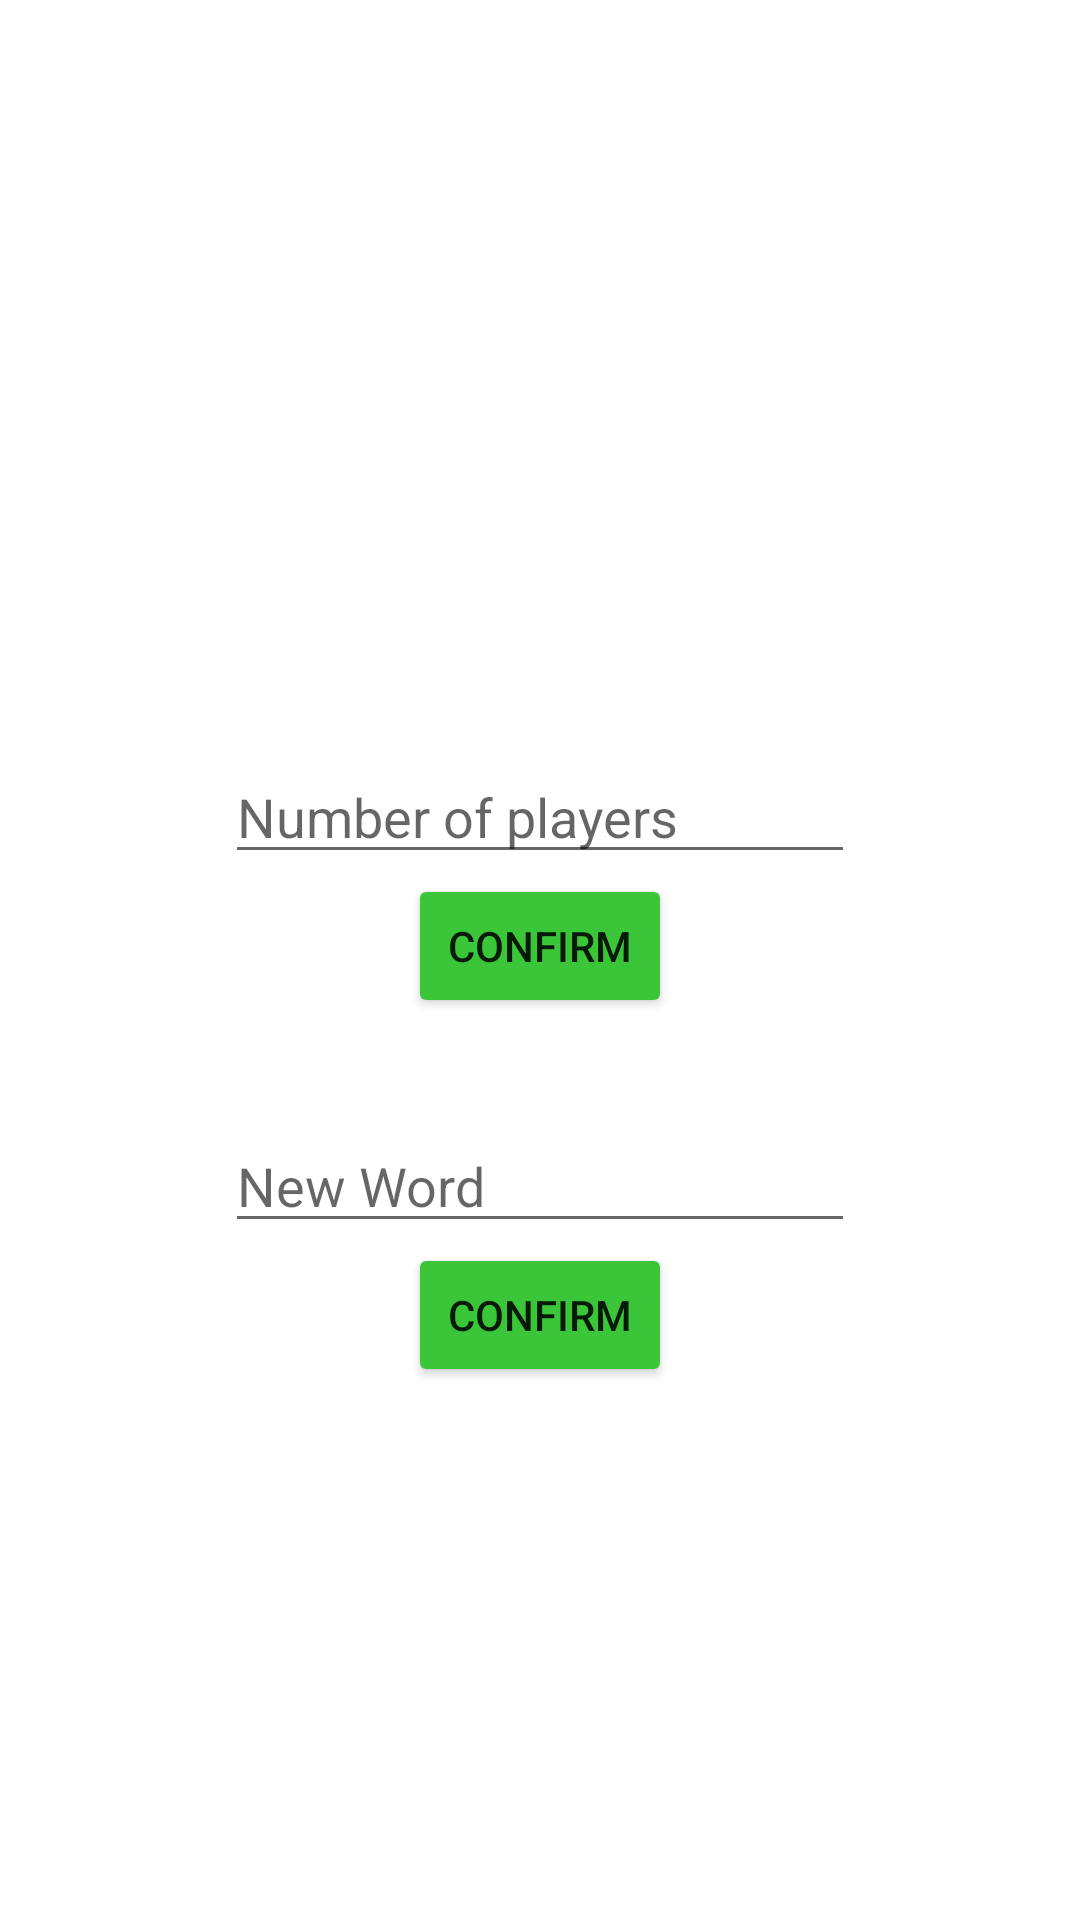

Produce the Android XML layout that renders to this screen, including the resource entries it uses.
<!-- AndroidManifest.xml: application theme Theme.Timesrunningout -->
<!-- res/layout/activity_custom.xml -->
<?xml version="1.0" encoding="utf-8"?>
<RelativeLayout xmlns:android="http://schemas.android.com/apk/res/android"
    xmlns:app="http://schemas.android.com/apk/res-auto"
    xmlns:tools="http://schemas.android.com/tools"
    android:layout_width="match_parent"
    android:layout_height="match_parent"
    android:orientation="vertical"
    tools:context=".Controllers.MainActivity"
    android:background="@drawable/rounds">


    <LinearLayout
        android:layout_width="wrap_content"
        android:layout_height="wrap_content"
        android:orientation="vertical"
        android:layout_alignParentTop="true"
        android:layout_centerHorizontal="true"
        android:layout_marginTop="250dp">

        <EditText
            android:id="@+id/playerCount"
            android:layout_width="wrap_content"
            android:layout_height="wrap_content"
            android:ems="10"
            android:hint="Number of players"
            android:inputType="textPersonName"/>

        <Button
            android:id="@+id/nrPlayers"
            android:layout_width="wrap_content"
            android:layout_height="wrap_content"
            android:text="Confirm"
            android:layout_gravity="center"
            android:backgroundTint="@color/green"/>

        <TextView
            android:id="@+id/playersLeft"
            android:layout_width="wrap_content"
            android:layout_height="wrap_content"
            android:textSize="10dp"
            android:textColor="@color/blue"
            android:layout_gravity="center"
            android:padding="10sp"
            android:layout_marginLeft="70dp"
            android:layout_marginRight="70dp"
            android:textStyle="bold"
            />

        <EditText
            android:id="@+id/customWord"
            android:layout_width="wrap_content"
            android:layout_height="wrap_content"
            android:ems="10"
            android:hint="New Word"
            android:inputType="textPersonName"/>

        <Button
            android:id="@+id/nextWord"
            android:layout_width="wrap_content"
            android:layout_height="wrap_content"
            android:text="Confirm"
            android:layout_gravity="center"
            android:backgroundTint="@color/green"/>

        <TextView
            android:id="@+id/wordsLeft"
            android:layout_width="wrap_content"
            android:layout_height="wrap_content"
            android:textSize="10dp"
            android:textColor="@color/blue"
            android:layout_gravity="center"
            android:padding="10sp"
            android:layout_marginLeft="70dp"
            android:layout_marginRight="70dp"
            android:textStyle="bold"
            />

    </LinearLayout>




</RelativeLayout>
<!-- resources referenced by this layout -->
<resources>
  <color name="blue">#0000ff</color>
  <color name="green">#3bc639</color>
  <style name="Theme.Timesrunningout" parent="Theme.MaterialComponents.DayNight.DarkActionBar">
          
          <item name="colorPrimary">@color/purple_500</item>
          <item name="colorPrimaryVariant">@color/purple_700</item>
          <item name="colorOnPrimary">@color/white</item>
          
          <item name="colorSecondary">@color/teal_200</item>
          <item name="colorSecondaryVariant">@color/teal_700</item>
          <item name="colorOnSecondary">@color/black</item>
          
          <item name="android:statusBarColor" tools:targetApi="l">?attr/colorPrimaryVariant</item>
          
      </style>
  <color name="purple_500">#FF6200EE</color>
  <color name="purple_700">#FF3700B3</color>
  <color name="white">#FFFFFFFF</color>
  <color name="teal_200">#FF03DAC5</color>
  <color name="teal_700">#FF018786</color>
  <color name="black">#FF000000</color>
</resources>
